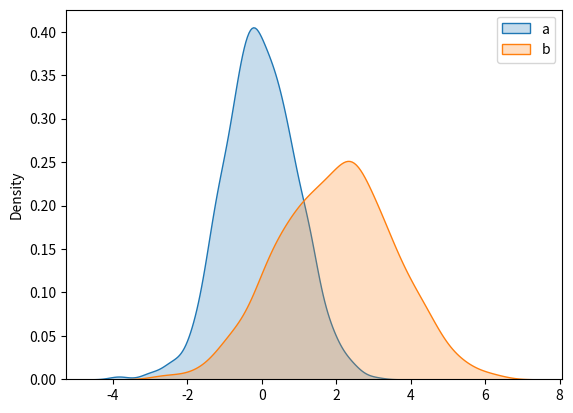

Generate this figure with matplotlib: (Note: this script raises an exception after producing the figure.)
#!/usr/bin/env python

"""Solution to exercise 04: overlay two filled KDE plots."""

import matplotlib.pyplot as plt
import numpy as np
import seaborn as sns

rng = np.random.default_rng(0)
a = rng.normal(loc=0.0, scale=1.0, size=1000)
b = rng.normal(loc=2.0, scale=1.5, size=1000)

sns.kdeplot(a, label="a", fill=True)
sns.kdeplot(b, label="b", fill=True)
plt.legend()
plt.savefig("/tmp/04_kde_plot.png")
